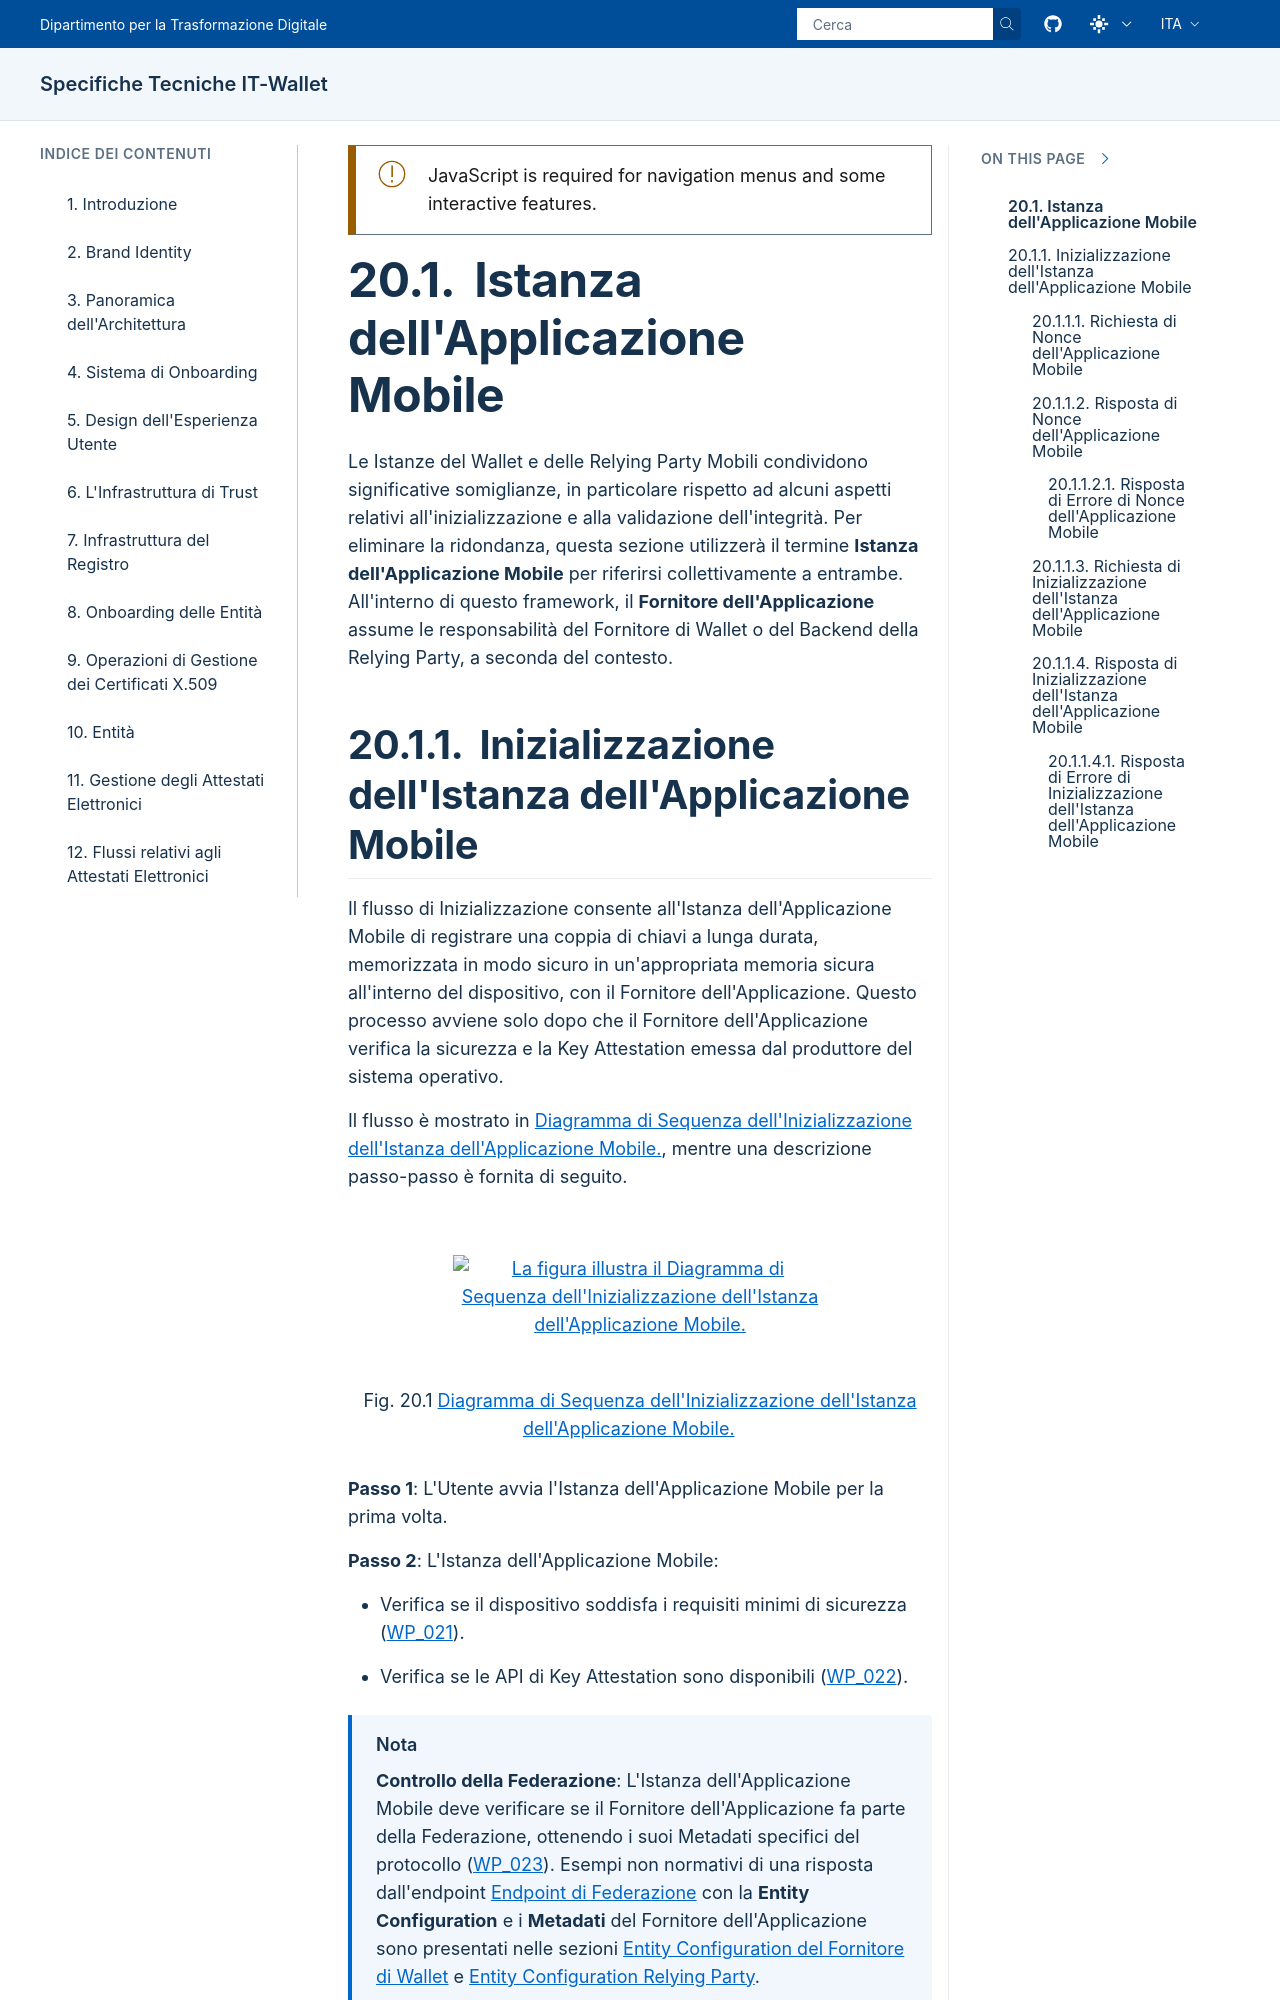

repository: italia/eid-wallet-it-docs · page: prs/pr1280/it/mobile-application-instance.html · generator: sphinx

.. include:: ../common/common_definitions.rst


Istanza dell'Applicazione Mobile
================================

Le Istanze del Wallet e delle Relying Party Mobili condividono significative somiglianze, in particolare rispetto ad alcuni aspetti relativi all'inizializzazione e alla validazione dell'integrità. Per eliminare la ridondanza, questa sezione utilizzerà il termine **Istanza dell'Applicazione Mobile** per riferirsi collettivamente a entrambe. All'interno di questo framework, il **Fornitore dell'Applicazione** assume le responsabilità del Fornitore di Wallet o del Backend della Relying Party, a seconda del contesto.
